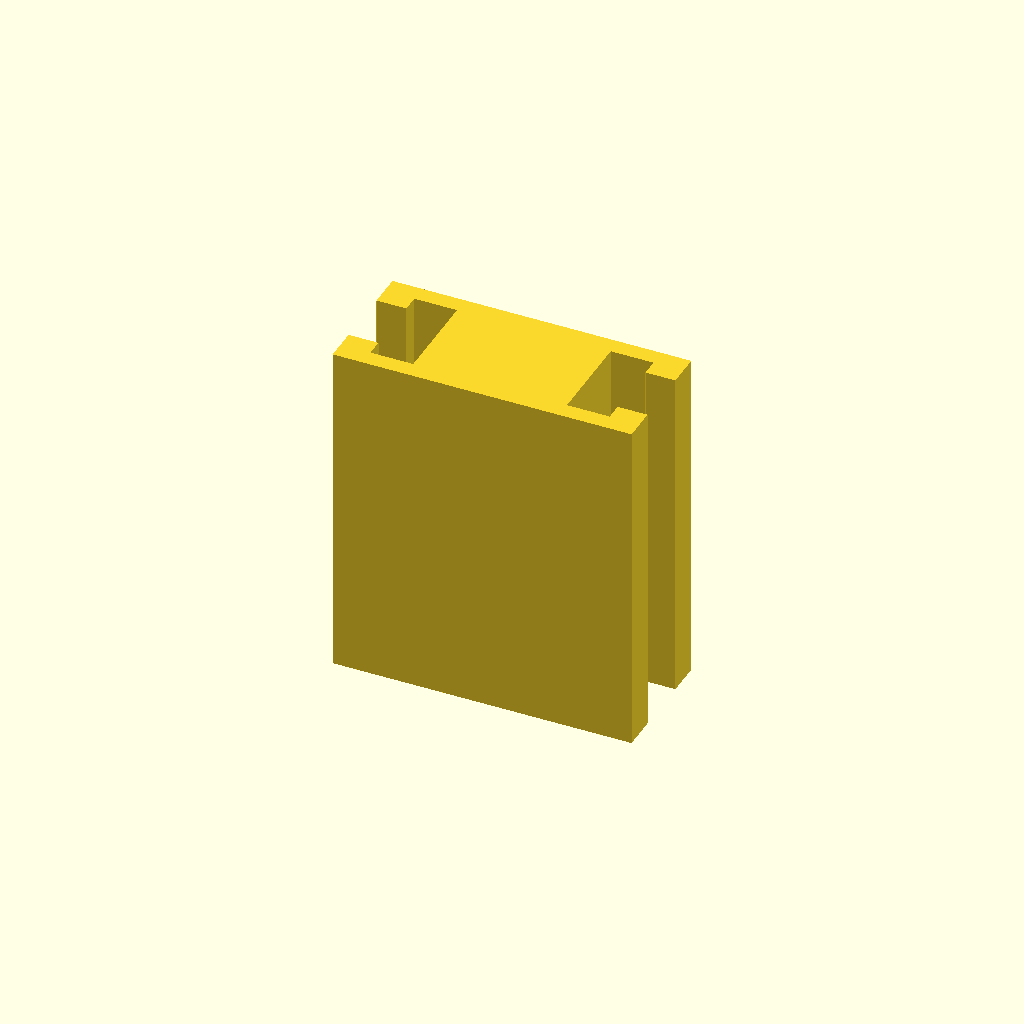
Cell 1: rendered with the file's own defaults.
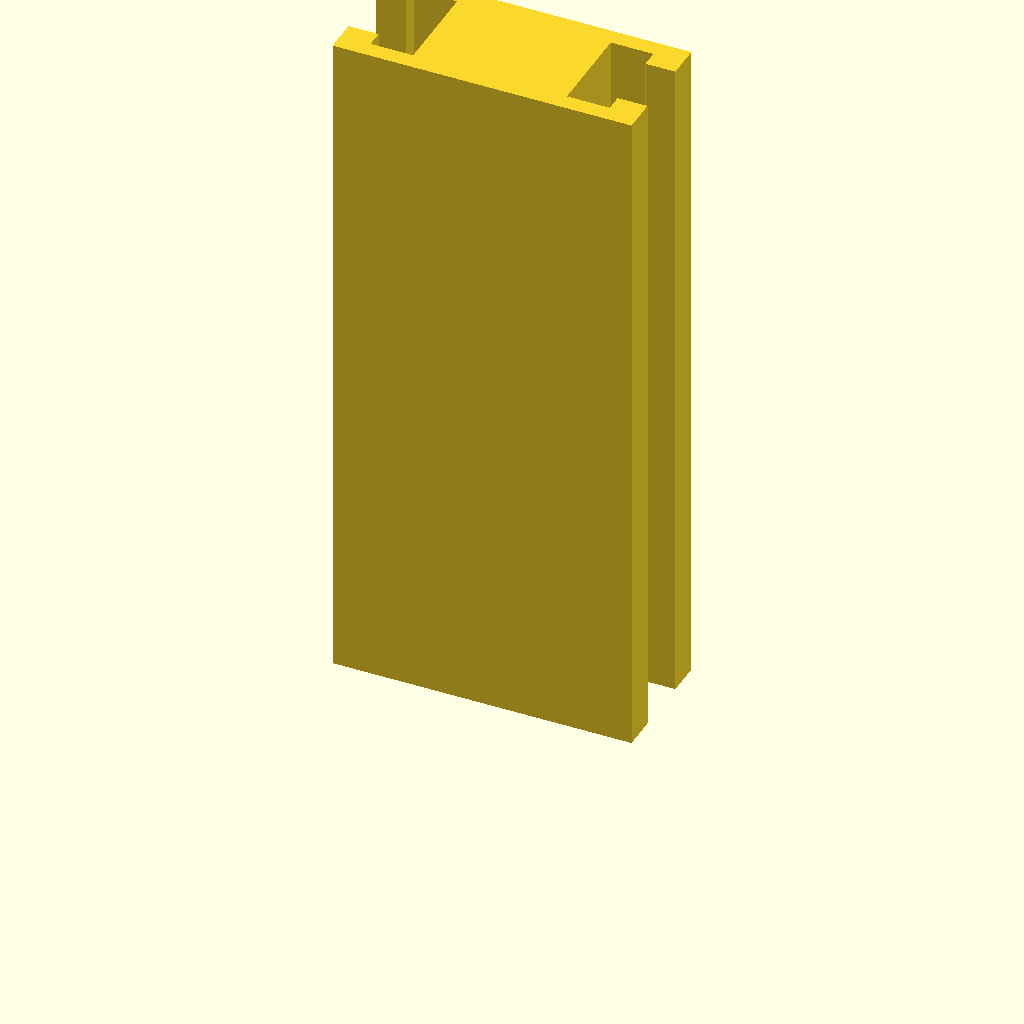
Cell 2: the same model with profile_height = 160.
One fixed orthographic camera (rotation 55°, 0°, 25°; colour scheme Cornfield) for every cell.
Source of the model, optional_data/data/sketch1/tslots/part_0006.scad:
$fn = 32;

// ----------------------------------------------------------------------
// T-slot rail: 70 x 30 mm section, 80 mm long
// ----------------------------------------------------------------------

// --- parameters (mm) ---
profile_height = 80;      // extrusion height
profile_points = 20;      // points of the closed outline

profile = [[0, 0], [70, 0], [70, 8], [63, 8], [63, 4], [53, 4], [53, 26], [63, 26], [63, 22], [70, 22], [70, 30], [0, 30], [0, 22], [7, 22], [7, 26], [17, 26], [17, 4], [7, 4], [7, 8], [0, 8]];  // single closed polygon, 20 points, counter clockwise

// --- the one profile operation ---
linear_extrude(height = profile_height) polygon(points = profile);
Parameter table extracted from the source (name, type, default, range or options):
profile_height: number, default 80
profile_points: number, default 20
